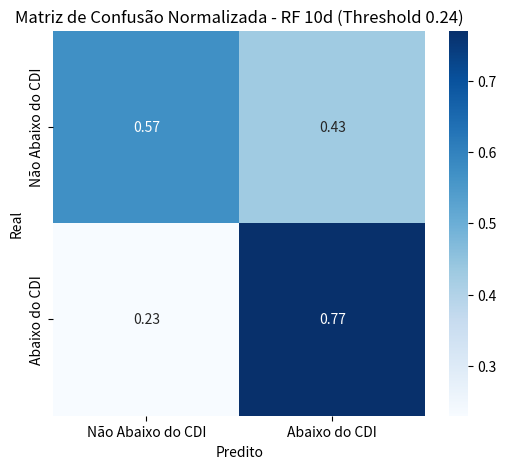

This figure's Python source:
import numpy as np
import matplotlib.pyplot as plt
import seaborn as sns

# Matriz normalizada da RF (valores já calculados)
conf_matrix_normalized = np.array([[0.57, 0.43],
                                   [0.23, 0.77]])

# Labels ajustados
labels = ["Não Abaixo do CDI", "Abaixo do CDI"]

# Plot da matriz normalizada em azul
plt.figure(figsize=(6,5))
sns.heatmap(conf_matrix_normalized, annot=True, fmt=".2f", cmap="Blues",
            xticklabels=labels, yticklabels=labels)

plt.title("Matriz de Confusão Normalizada - RF 10d (Threshold 0.24)")
plt.xlabel("Predito")
plt.ylabel("Real")
plt.show()
